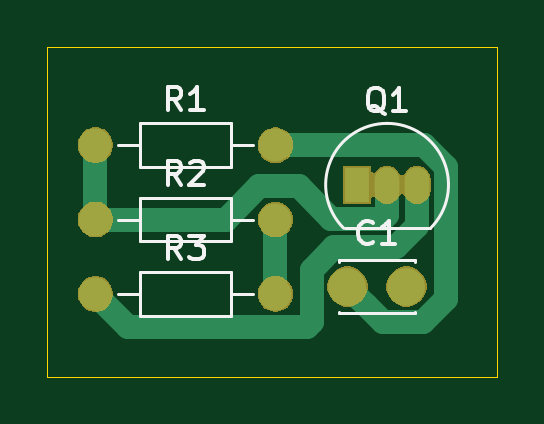
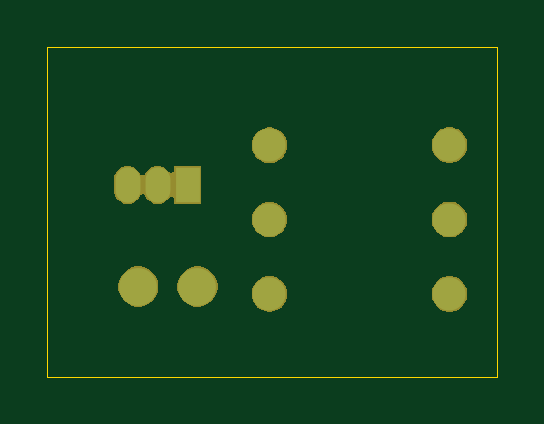
Circuit board: 7 layer files. Board 19.1 x 14.0 mm.
- bottom_copper: maça-B_Cu.gbr (971 bytes)
- bottom_mask: maça-B_Mask.gbr (12575 bytes)
- bottom_silk: maça-B_SilkS.gbr (501 bytes)
- outline: maça-Edge_Cuts.gbr (700 bytes)
- top_copper: maça-F_Cu.gbr (2245 bytes)
- top_mask: maça-F_Mask.gbr (12575 bytes)
- top_silk: maça-F_SilkS.gbr (5244 bytes)

=== bottom_copper: maça-B_Cu.gbr ===
G04 #@! TF.GenerationSoftware,KiCad,Pcbnew,(5.1.2)-2*
G04 #@! TF.CreationDate,2019-08-09T21:51:20-03:00*
G04 #@! TF.ProjectId,ma_a,6d61e761-2e6b-4696-9361-645f70636258,rev?*
G04 #@! TF.SameCoordinates,Original*
G04 #@! TF.FileFunction,Copper,L2,Bot*
G04 #@! TF.FilePolarity,Positive*
%FSLAX46Y46*%
G04 Gerber Fmt 4.6, Leading zero omitted, Abs format (unit mm)*
G04 Created by KiCad (PCBNEW (5.1.2)-2) date 2019-08-09 21:51:20*
%MOMM*%
%LPD*%
G04 APERTURE LIST*
%ADD10O,1.400000X1.400000*%
%ADD11C,1.400000*%
%ADD12R,1.050000X1.500000*%
%ADD13O,1.050000X1.500000*%
%ADD14C,1.600000*%
G04 APERTURE END LIST*
D10*
X136650000Y-81590000D03*
D11*
X129030000Y-81590000D03*
D10*
X136650000Y-78440000D03*
D11*
X129030000Y-78440000D03*
D10*
X136650000Y-75290000D03*
D11*
X129030000Y-75290000D03*
D12*
X140110000Y-76970000D03*
D13*
X142650000Y-76970000D03*
X141380000Y-76970000D03*
D14*
X142200000Y-81280000D03*
X139700000Y-81280000D03*
M02*

=== bottom_mask: maça-B_Mask.gbr (12575 bytes, source omitted) ===
=== bottom_silk: maça-B_SilkS.gbr ===
G04 #@! TF.GenerationSoftware,KiCad,Pcbnew,(5.1.2)-2*
G04 #@! TF.CreationDate,2019-08-09T21:51:20-03:00*
G04 #@! TF.ProjectId,ma_a,6d61e761-2e6b-4696-9361-645f70636258,rev?*
G04 #@! TF.SameCoordinates,Original*
G04 #@! TF.FileFunction,Legend,Bot*
G04 #@! TF.FilePolarity,Positive*
%FSLAX46Y46*%
G04 Gerber Fmt 4.6, Leading zero omitted, Abs format (unit mm)*
G04 Created by KiCad (PCBNEW (5.1.2)-2) date 2019-08-09 21:51:20*
%MOMM*%
%LPD*%
G04 APERTURE LIST*
G04 APERTURE END LIST*
M02*

=== outline: maça-Edge_Cuts.gbr ===
G04 #@! TF.GenerationSoftware,KiCad,Pcbnew,(5.1.2)-2*
G04 #@! TF.CreationDate,2019-08-09T21:51:20-03:00*
G04 #@! TF.ProjectId,ma_a,6d61e761-2e6b-4696-9361-645f70636258,rev?*
G04 #@! TF.SameCoordinates,Original*
G04 #@! TF.FileFunction,Profile,NP*
%FSLAX46Y46*%
G04 Gerber Fmt 4.6, Leading zero omitted, Abs format (unit mm)*
G04 Created by KiCad (PCBNEW (5.1.2)-2) date 2019-08-09 21:51:20*
%MOMM*%
%LPD*%
G04 APERTURE LIST*
%ADD10C,0.050000*%
G04 APERTURE END LIST*
D10*
X127000000Y-85090000D02*
X127000000Y-71120000D01*
X146050000Y-85090000D02*
X127000000Y-85090000D01*
X146050000Y-71120000D02*
X146050000Y-85090000D01*
X127000000Y-71120000D02*
X146050000Y-71120000D01*
M02*

=== top_copper: maça-F_Cu.gbr ===
G04 #@! TF.GenerationSoftware,KiCad,Pcbnew,(5.1.2)-2*
G04 #@! TF.CreationDate,2019-08-09T21:51:19-03:00*
G04 #@! TF.ProjectId,ma_a,6d61e761-2e6b-4696-9361-645f70636258,rev?*
G04 #@! TF.SameCoordinates,Original*
G04 #@! TF.FileFunction,Copper,L1,Top*
G04 #@! TF.FilePolarity,Positive*
%FSLAX46Y46*%
G04 Gerber Fmt 4.6, Leading zero omitted, Abs format (unit mm)*
G04 Created by KiCad (PCBNEW (5.1.2)-2) date 2019-08-09 21:51:20*
%MOMM*%
%LPD*%
G04 APERTURE LIST*
%ADD10O,1.400000X1.400000*%
%ADD11C,1.400000*%
%ADD12R,1.050000X1.500000*%
%ADD13O,1.050000X1.500000*%
%ADD14C,1.600000*%
%ADD15C,1.000000*%
G04 APERTURE END LIST*
D10*
X136650000Y-81590000D03*
D11*
X129030000Y-81590000D03*
D10*
X136650000Y-78440000D03*
D11*
X129030000Y-78440000D03*
D10*
X136650000Y-75290000D03*
D11*
X129030000Y-75290000D03*
D12*
X140110000Y-76970000D03*
D13*
X142650000Y-76970000D03*
X141380000Y-76970000D03*
D14*
X142200000Y-81280000D03*
X139700000Y-81280000D03*
D15*
X141200001Y-82780001D02*
X140499999Y-82079999D01*
X142920001Y-82780001D02*
X141200001Y-82780001D01*
X143875010Y-81824992D02*
X142920001Y-82780001D01*
X140499999Y-82079999D02*
X139700000Y-81280000D01*
X143875010Y-76237585D02*
X143875010Y-81824992D01*
X142927425Y-75290000D02*
X143875010Y-76237585D01*
X136650000Y-75290000D02*
X142927425Y-75290000D01*
X142650000Y-78720000D02*
X142650000Y-76970000D01*
X141749989Y-79620011D02*
X142650000Y-78720000D01*
X139139987Y-79620011D02*
X141749989Y-79620011D01*
X138199999Y-80559999D02*
X139139987Y-79620011D01*
X138199999Y-82780001D02*
X138199999Y-80559999D01*
X137989999Y-82990001D02*
X138199999Y-82780001D01*
X130430001Y-82990001D02*
X137989999Y-82990001D01*
X129030000Y-81590000D02*
X130430001Y-82990001D01*
X129030000Y-75290000D02*
X129030000Y-78440000D01*
X141380000Y-78235002D02*
X141380000Y-76970000D01*
X141195001Y-78420001D02*
X141380000Y-78235002D01*
X139024999Y-78420001D02*
X141195001Y-78420001D01*
X137644997Y-77039999D02*
X139024999Y-78420001D01*
X135977999Y-77039999D02*
X137644997Y-77039999D01*
X134577998Y-78440000D02*
X135977999Y-77039999D01*
X129030000Y-78440000D02*
X134577998Y-78440000D01*
X136650000Y-81590000D02*
X136650000Y-78440000D01*
M02*

=== top_mask: maça-F_Mask.gbr (12575 bytes, source omitted) ===
=== top_silk: maça-F_SilkS.gbr ===
G04 #@! TF.GenerationSoftware,KiCad,Pcbnew,(5.1.2)-2*
G04 #@! TF.CreationDate,2019-08-09T21:51:20-03:00*
G04 #@! TF.ProjectId,ma_a,6d61e761-2e6b-4696-9361-645f70636258,rev?*
G04 #@! TF.SameCoordinates,Original*
G04 #@! TF.FileFunction,Legend,Top*
G04 #@! TF.FilePolarity,Positive*
%FSLAX46Y46*%
G04 Gerber Fmt 4.6, Leading zero omitted, Abs format (unit mm)*
G04 Created by KiCad (PCBNEW (5.1.2)-2) date 2019-08-09 21:51:20*
%MOMM*%
%LPD*%
G04 APERTURE LIST*
%ADD10C,0.120000*%
%ADD11C,0.150000*%
G04 APERTURE END LIST*
D10*
X135710000Y-81590000D02*
X134760000Y-81590000D01*
X129970000Y-81590000D02*
X130920000Y-81590000D01*
X134760000Y-80670000D02*
X130920000Y-80670000D01*
X134760000Y-82510000D02*
X134760000Y-80670000D01*
X130920000Y-82510000D02*
X134760000Y-82510000D01*
X130920000Y-80670000D02*
X130920000Y-82510000D01*
X135710000Y-78440000D02*
X134760000Y-78440000D01*
X129970000Y-78440000D02*
X130920000Y-78440000D01*
X134760000Y-77520000D02*
X130920000Y-77520000D01*
X134760000Y-79360000D02*
X134760000Y-77520000D01*
X130920000Y-79360000D02*
X134760000Y-79360000D01*
X130920000Y-77520000D02*
X130920000Y-79360000D01*
X135710000Y-75290000D02*
X134760000Y-75290000D01*
X129970000Y-75290000D02*
X130920000Y-75290000D01*
X134760000Y-74370000D02*
X130920000Y-74370000D01*
X134760000Y-76210000D02*
X134760000Y-74370000D01*
X130920000Y-76210000D02*
X134760000Y-76210000D01*
X130920000Y-74370000D02*
X130920000Y-76210000D01*
X143218478Y-78808478D02*
G75*
G03X141380000Y-74370000I-1838478J1838478D01*
G01*
X139541522Y-78808478D02*
G75*
G02X141380000Y-74370000I1838478J1838478D01*
G01*
X139580000Y-78820000D02*
X143180000Y-78820000D01*
X142570000Y-82335000D02*
X142570000Y-82400000D01*
X142570000Y-80160000D02*
X142570000Y-80225000D01*
X139330000Y-82335000D02*
X139330000Y-82400000D01*
X139330000Y-80160000D02*
X139330000Y-80225000D01*
X139330000Y-82400000D02*
X142570000Y-82400000D01*
X139330000Y-80160000D02*
X142570000Y-80160000D01*
D11*
X132673333Y-80122380D02*
X132340000Y-79646190D01*
X132101904Y-80122380D02*
X132101904Y-79122380D01*
X132482857Y-79122380D01*
X132578095Y-79170000D01*
X132625714Y-79217619D01*
X132673333Y-79312857D01*
X132673333Y-79455714D01*
X132625714Y-79550952D01*
X132578095Y-79598571D01*
X132482857Y-79646190D01*
X132101904Y-79646190D01*
X133006666Y-79122380D02*
X133625714Y-79122380D01*
X133292380Y-79503333D01*
X133435238Y-79503333D01*
X133530476Y-79550952D01*
X133578095Y-79598571D01*
X133625714Y-79693809D01*
X133625714Y-79931904D01*
X133578095Y-80027142D01*
X133530476Y-80074761D01*
X133435238Y-80122380D01*
X133149523Y-80122380D01*
X133054285Y-80074761D01*
X133006666Y-80027142D01*
X132673333Y-76972380D02*
X132340000Y-76496190D01*
X132101904Y-76972380D02*
X132101904Y-75972380D01*
X132482857Y-75972380D01*
X132578095Y-76020000D01*
X132625714Y-76067619D01*
X132673333Y-76162857D01*
X132673333Y-76305714D01*
X132625714Y-76400952D01*
X132578095Y-76448571D01*
X132482857Y-76496190D01*
X132101904Y-76496190D01*
X133054285Y-76067619D02*
X133101904Y-76020000D01*
X133197142Y-75972380D01*
X133435238Y-75972380D01*
X133530476Y-76020000D01*
X133578095Y-76067619D01*
X133625714Y-76162857D01*
X133625714Y-76258095D01*
X133578095Y-76400952D01*
X133006666Y-76972380D01*
X133625714Y-76972380D01*
X132673333Y-73822380D02*
X132340000Y-73346190D01*
X132101904Y-73822380D02*
X132101904Y-72822380D01*
X132482857Y-72822380D01*
X132578095Y-72870000D01*
X132625714Y-72917619D01*
X132673333Y-73012857D01*
X132673333Y-73155714D01*
X132625714Y-73250952D01*
X132578095Y-73298571D01*
X132482857Y-73346190D01*
X132101904Y-73346190D01*
X133625714Y-73822380D02*
X133054285Y-73822380D01*
X133340000Y-73822380D02*
X133340000Y-72822380D01*
X133244761Y-72965238D01*
X133149523Y-73060476D01*
X133054285Y-73108095D01*
X141284761Y-73957619D02*
X141189523Y-73910000D01*
X141094285Y-73814761D01*
X140951428Y-73671904D01*
X140856190Y-73624285D01*
X140760952Y-73624285D01*
X140808571Y-73862380D02*
X140713333Y-73814761D01*
X140618095Y-73719523D01*
X140570476Y-73529047D01*
X140570476Y-73195714D01*
X140618095Y-73005238D01*
X140713333Y-72910000D01*
X140808571Y-72862380D01*
X140999047Y-72862380D01*
X141094285Y-72910000D01*
X141189523Y-73005238D01*
X141237142Y-73195714D01*
X141237142Y-73529047D01*
X141189523Y-73719523D01*
X141094285Y-73814761D01*
X140999047Y-73862380D01*
X140808571Y-73862380D01*
X142189523Y-73862380D02*
X141618095Y-73862380D01*
X141903809Y-73862380D02*
X141903809Y-72862380D01*
X141808571Y-73005238D01*
X141713333Y-73100476D01*
X141618095Y-73148095D01*
X140783333Y-79387142D02*
X140735714Y-79434761D01*
X140592857Y-79482380D01*
X140497619Y-79482380D01*
X140354761Y-79434761D01*
X140259523Y-79339523D01*
X140211904Y-79244285D01*
X140164285Y-79053809D01*
X140164285Y-78910952D01*
X140211904Y-78720476D01*
X140259523Y-78625238D01*
X140354761Y-78530000D01*
X140497619Y-78482380D01*
X140592857Y-78482380D01*
X140735714Y-78530000D01*
X140783333Y-78577619D01*
X141735714Y-79482380D02*
X141164285Y-79482380D01*
X141450000Y-79482380D02*
X141450000Y-78482380D01*
X141354761Y-78625238D01*
X141259523Y-78720476D01*
X141164285Y-78768095D01*
M02*

